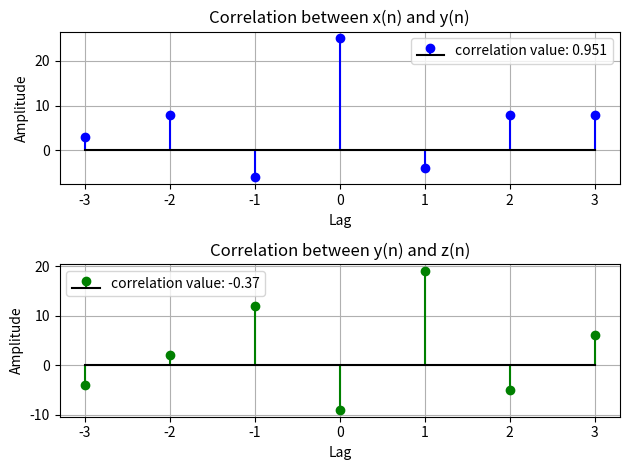

This chart was generated by the following Python code:
# Given 
# x(n)=[1,3,−2,4] 
# y(n)=[2,3,−1,3] 
# z(n)=[2,−1,4,−2] 
# Find the correlation between x(n) & y(n) and y(n) & z(n). ⟹ observe the 
# realization.

import numpy as np
import matplotlib.pyplot as plt

# Define the sequences
x = np.array([1, 3, -2, 4])
y = np.array([2, 3, -1, 3])
z = np.array([2, -1, 4, -2])


# Function to calculate normalized correlation 

def normalized_corr(x, y):
    numerator = np.sum(x * y)
    denominator = np.sqrt(np.sum(x**2)) * np.sqrt(np.sum(y**2))
    return numerator / denominator


# Calculate the normalized correlation
def correlation(x, y):
        N = len(x) + len(y) - 1
        result = np.zeros(N)

        for i in range(N):
              sum = 0
              for k in range(len(x)): #Loop through the values of x[k].
                    if i-k>=0 and i-k<len(y):#Check if y[i-k] is within valid index range (to avoid indexing errors)
                        sum += x[k] * y[i-k]
              result[i] = sum
        return result


r_xy = normalized_corr(x, y) 
r_yz = normalized_corr(y, z)
s = str(r_xy)#Converts r_xy (an array) to string,
s = 'correlation value: ' + s[:5]#takes only the first 5 characters of the string.

r_xy_0 = correlation(x, y[::-1])#y[::-1] means reversed y in time (time-flipping)
r_yz_0 = correlation(y, z[::-1])
lag = np.arange(-len(x) + 1, len(y))#Lags=[−3,−2,−1,0,1,2,3]

# Display the results

plt.subplot(2, 1, 1)
plt.title('Correlation between x(n) and y(n)')
plt.stem(lag , r_xy_0, label= s, linefmt='b-', basefmt='k-')
plt.legend()
plt.xlabel('Lag')
plt.ylabel('Amplitude')
plt.grid(True)



s = str(r_yz)
s = 'correlation value: ' +s[:5]

plt.subplot(2, 1, 2)
plt.title('Correlation between y(n) and z(n)')
plt.stem(lag, r_yz_0, label= s, linefmt='g-', basefmt='k-')
plt.legend()
plt.xlabel('Lag')
plt.ylabel('Amplitude')
plt.grid(True)
plt.tight_layout()
plt.show()